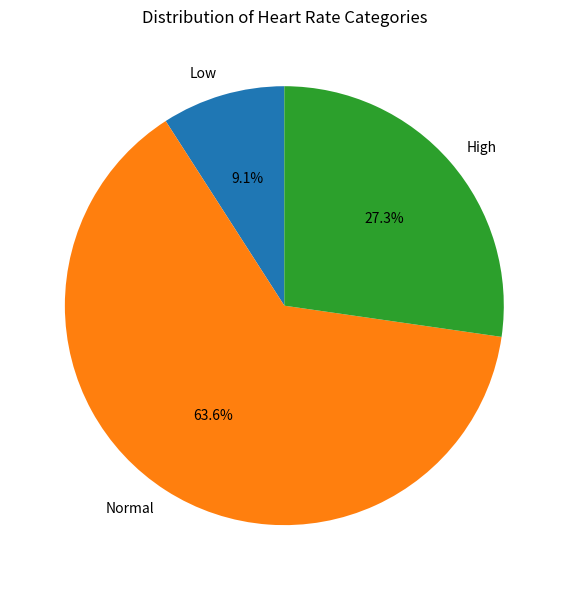

Python code for this plot:

import matplotlib.pyplot as plt
heart_rates = [72, 60, 126, 85, 90, 59, 76, 131, 88, 121, 64]

num_patients = len(heart_rates)
mean_heart_rate = sum(heart_rates) / num_patients

print(f"\nThere are {num_patients} patients in the dataset and the mean heart rate is {mean_heart_rate:.2f} bpm.")

low_count = 0
normal_count = 0
high_count = 0

for rate in heart_rates:
    if rate < 60:
        low_count += 1
    elif rate <= 120:
        normal_count += 1
    else:
        high_count += 1

print(f"Low category (<60 bpm): {low_count} patients")
print(f"Normal category (60-120 bpm): {normal_count} patients")
print(f"High category (>120 bpm): {high_count} patients")

categories = { "Low": low_count,"Normal": normal_count,"High": high_count}

largest_category = max(categories, key=categories.get)
print(f"The category with the largest number of patients is: {largest_category}")

plt.figure(figsize=(6, 6))
plt.pie(
    categories.values(),
    labels=categories.keys(),
    autopct="%1.1f%%",
    startangle=90
)
plt.title("Distribution of Heart Rate Categories")
plt.tight_layout()
plt.savefig("heart_rate_pie_chart.png")
plt.show()
